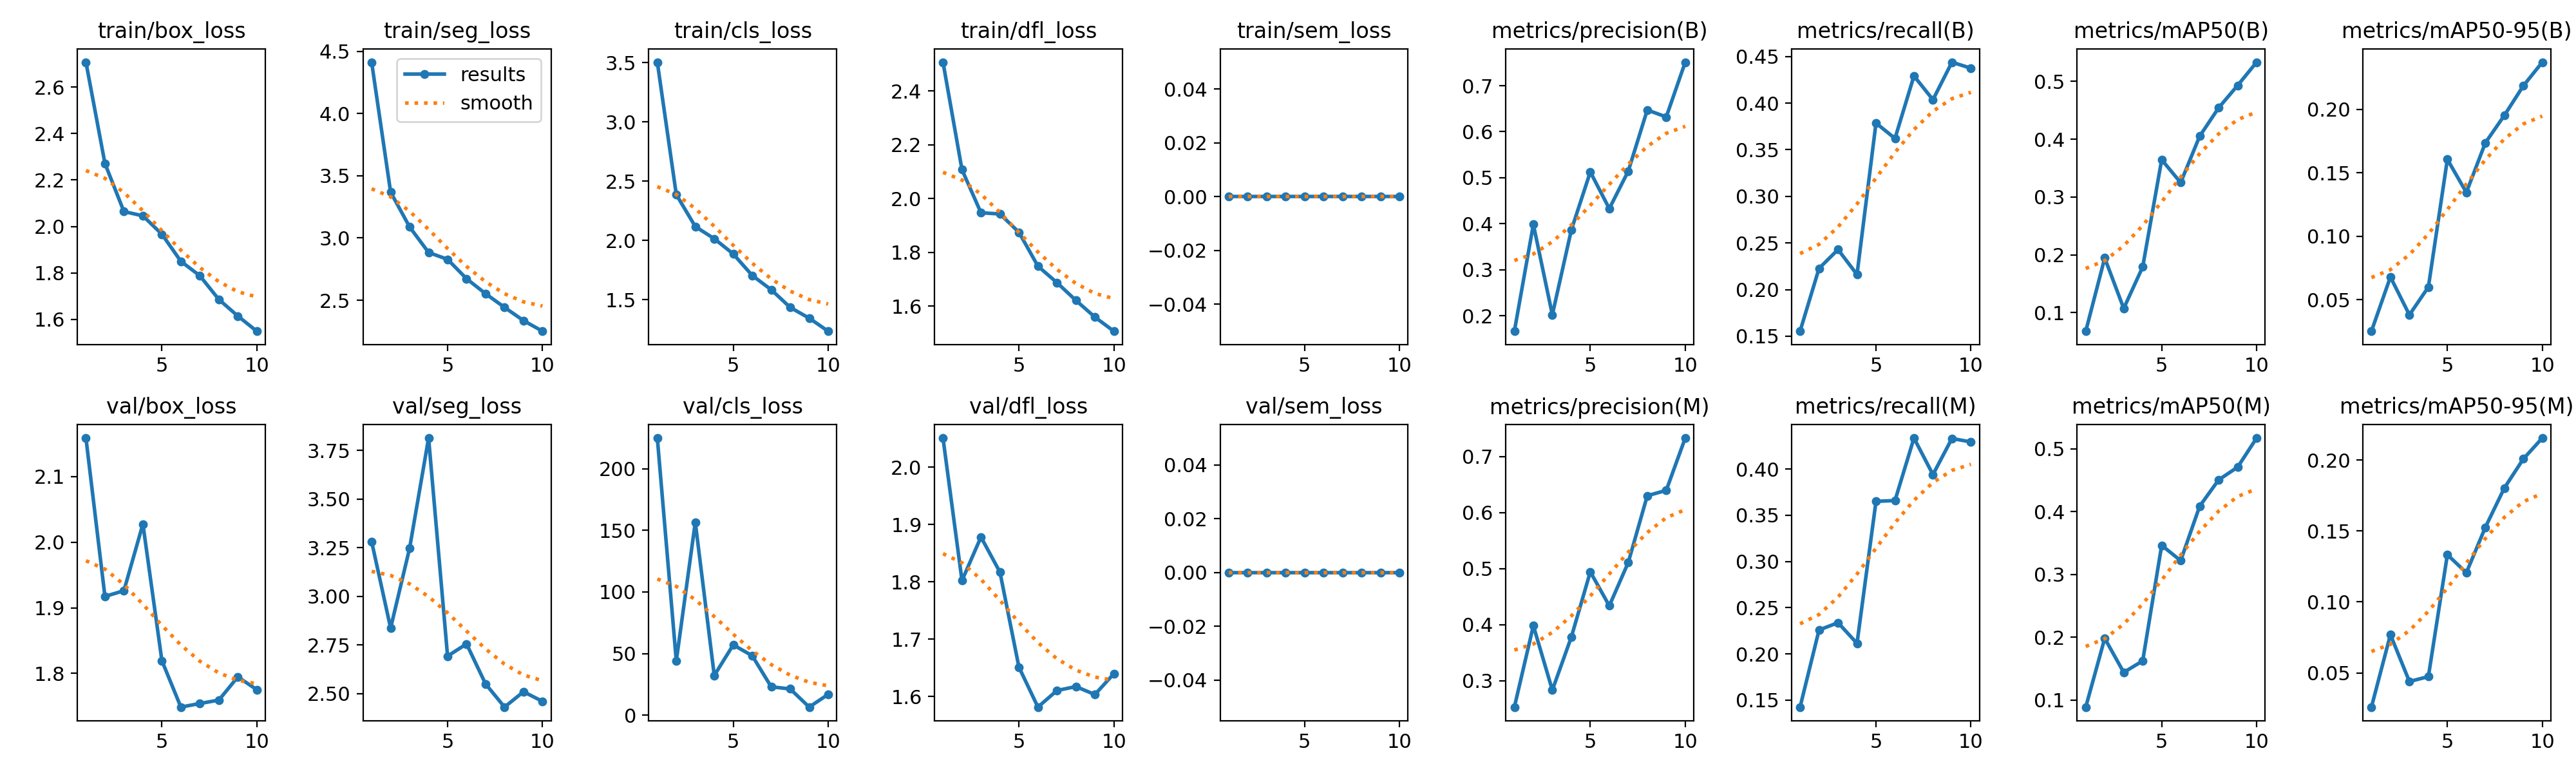

The data file committed next to this chart (first rows):
epoch, time, train/box_loss, train/seg_loss, train/cls_loss, train/dfl_loss, train/sem_loss, metrics/precision(B), metrics/recall(B), metrics/mAP50(B), metrics/mAP50-95(B), metrics/precision(M), metrics/recall(M), metrics/mAP50(M), metrics/mAP50-95(M), val/box_loss, val/seg_loss, val/cls_loss, val/dfl_loss, val/sem_loss, lr/pg0, lr/pg1, lr/pg2
1, 86.76, 2.708, 4.412, 3.505, 2.507, 0, 0.1664, 0.1554, 0.06783, 0.02507, 0.253, 0.1424, 0.08867, 0.02587, 2.159, 3.281, 225, 2.051, 0, 0.0006533, 0.0006533, 0.0006533
2, 130.3, 2.271, 3.368, 2.387, 2.107, 0, 0.3984, 0.2228, 0.1945, 0.06787, 0.3981, 0.2259, 0.1982, 0.07693, 1.917, 2.837, 44.02, 1.802, 0, 0.001189, 0.001189, 0.001189
3, 189.7, 2.064, 3.089, 2.118, 1.947, 0, 0.2022, 0.243, 0.1073, 0.03796, 0.2832, 0.2338, 0.1439, 0.04389, 1.926, 3.247, 156.6, 1.878, 0, 0.001593, 0.001593, 0.001593
4, 226.4, 2.046, 2.884, 2.015, 1.943, 0, 0.3865, 0.2162, 0.1791, 0.05994, 0.3778, 0.2114, 0.1622, 0.04737, 2.028, 3.814, 32.18, 1.817, 0, 0.001406, 0.001406, 0.001406
5, 263.7, 1.967, 2.829, 1.887, 1.875, 0, 0.5126, 0.3786, 0.3644, 0.1607, 0.4942, 0.365, 0.3463, 0.1333, 1.819, 2.693, 57.04, 1.651, 0, 0.001208, 0.001208, 0.001208
6, 301.1, 1.85, 2.673, 1.705, 1.749, 0, 0.4329, 0.3622, 0.3249, 0.1346, 0.4336, 0.3659, 0.3219, 0.1206, 1.749, 2.755, 48.2, 1.581, 0, 0.00101, 0.00101, 0.00101
7, 337.9, 1.787, 2.553, 1.585, 1.688, 0, 0.5145, 0.4292, 0.4051, 0.1737, 0.5109, 0.4335, 0.4085, 0.1526, 1.754, 2.55, 22.95, 1.61, 0, 0.000812, 0.000812, 0.000812
8, 374.3, 1.685, 2.443, 1.435, 1.622, 0, 0.6473, 0.4036, 0.4542, 0.1953, 0.6299, 0.394, 0.4505, 0.1803, 1.759, 2.431, 21.26, 1.617, 0, 0.000614, 0.000614, 0.000614
9, 410.5, 1.614, 2.337, 1.345, 1.56, 0, 0.6321, 0.4439, 0.4929, 0.2187, 0.6395, 0.433, 0.4708, 0.2008, 1.795, 2.51, 6.505, 1.603, 0, 0.000416, 0.000416, 0.000416
10, 447.3, 1.548, 2.251, 1.235, 1.507, 0, 0.7511, 0.4375, 0.5331, 0.2373, 0.7328, 0.4293, 0.5171, 0.2155, 1.775, 2.46, 16.85, 1.64, 0, 0.000218, 0.000218, 0.000218
